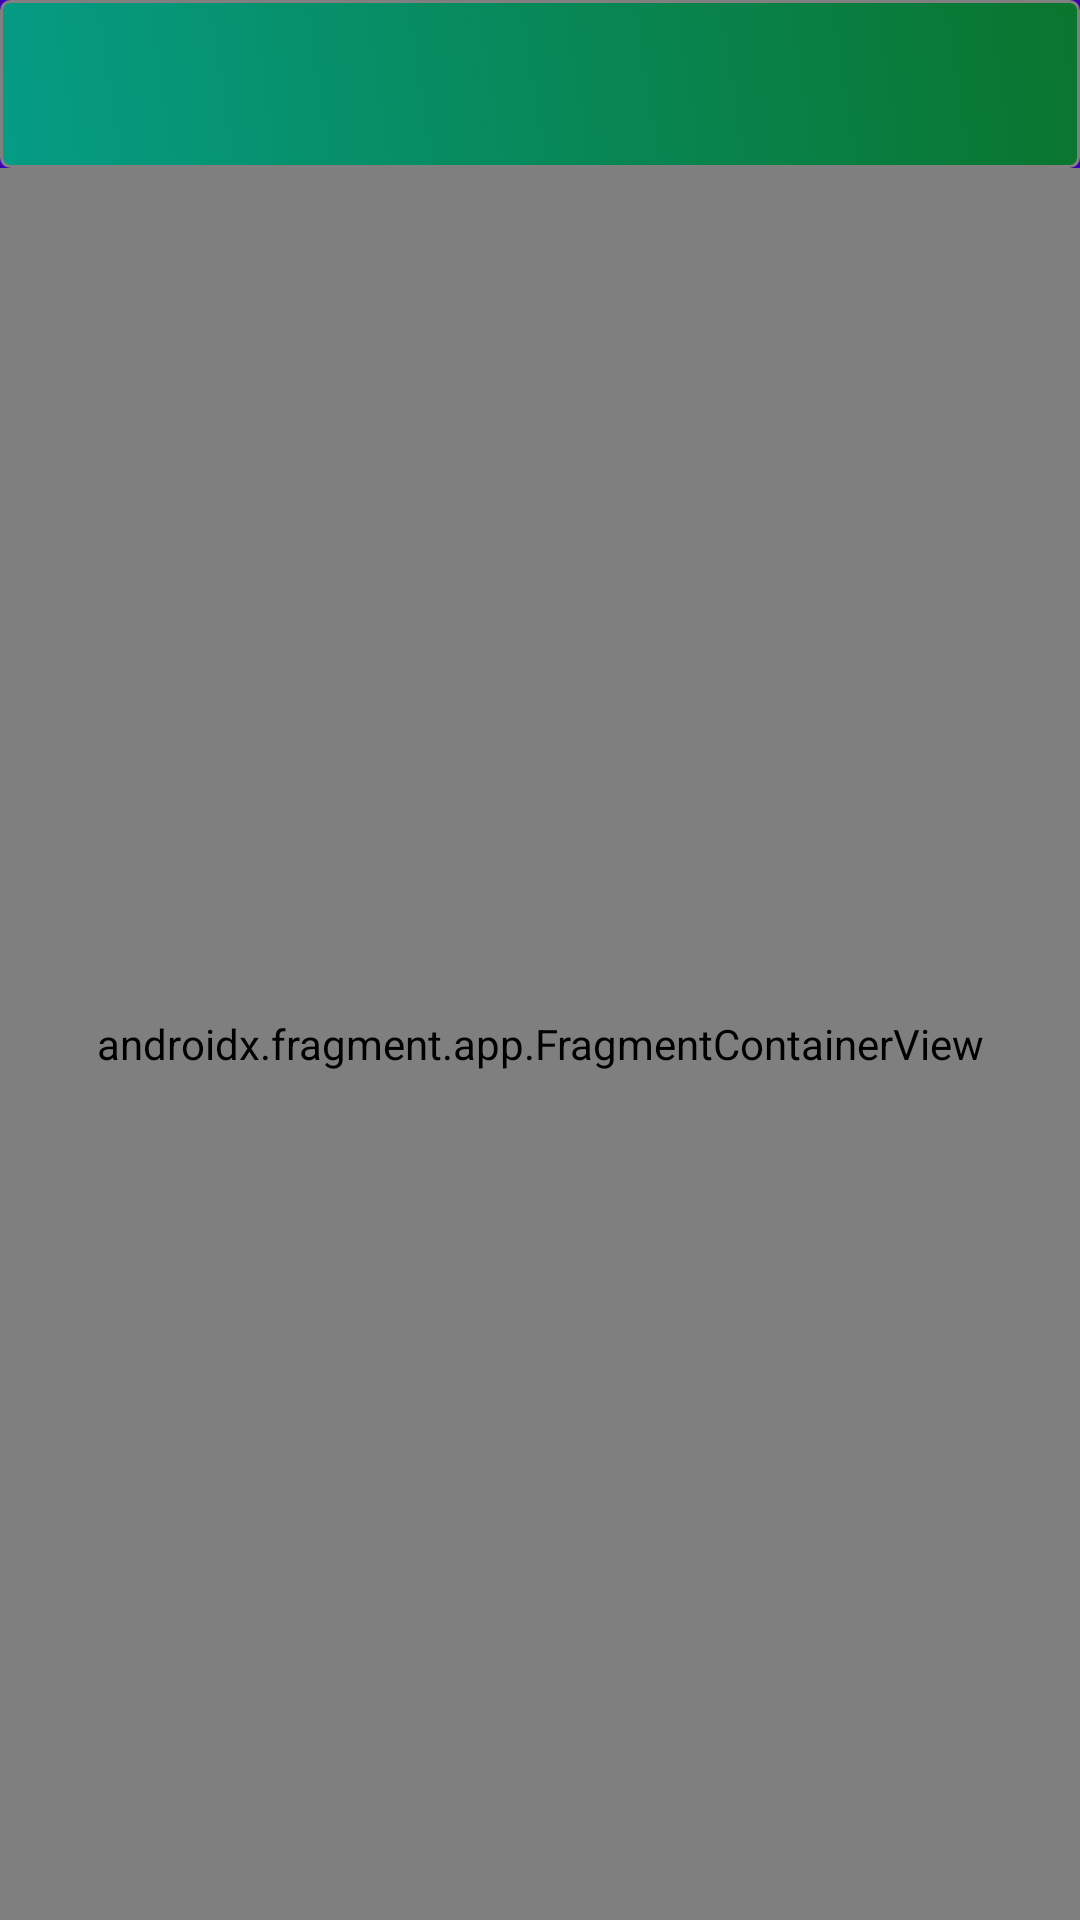

Android layout source for this screen:
<!-- AndroidManifest.xml: application theme AppTheme.NoActionBar -->
<!-- res/layout/activity_main.xml -->
<?xml version="1.0" encoding="utf-8"?>
<layout
    xmlns:android="http://schemas.android.com/apk/res/android"
    xmlns:app="http://schemas.android.com/apk/res-auto"
    xmlns:tools="http://schemas.android.com/tools">
<androidx.coordinatorlayout.widget.CoordinatorLayout
    android:layout_width="match_parent"
    android:layout_height="match_parent">
    <androidx.constraintlayout.widget.ConstraintLayout
        android:layout_width="match_parent"
        android:layout_height="match_parent">
    <com.google.android.material.appbar.AppBarLayout
        android:id="@+id/appBar"
        android:layout_width="match_parent"
        android:layout_height="wrap_content"
        android:theme="@style/AppTheme.AppBarOverlay"
        app:layout_constraintTop_toTopOf="parent"
        app:layout_constraintStart_toStartOf="parent"
        app:layout_constraintEnd_toEndOf="parent">
        <androidx.appcompat.widget.Toolbar
            android:id="@+id/toolbar"
            android:layout_width="match_parent"
            android:layout_height="?attr/actionBarSize"
            android:background="@drawable/background_toolbar"
            app:popupTheme="@style/AppTheme.PopupOverlay"
            app:titleTextAppearance="@font/pacifico"
            app:titleTextColor="@color/white" />
    </com.google.android.material.appbar.AppBarLayout>

    <androidx.fragment.app.FragmentContainerView
        android:id="@+id/myNavHostFragment"
        android:name="androidx.navigation.fragment.NavHostFragment"
        android:layout_width="match_parent"
        android:layout_height="0dp"
        app:layout_constraintStart_toStartOf="parent"
        app:layout_constraintEnd_toEndOf="parent"
        app:layout_constraintTop_toBottomOf="@+id/appBar"
        app:layout_constraintBottom_toBottomOf="parent"
        app:defaultNavHost="true"
        app:navGraph="@navigation/navigation" />
    </androidx.constraintlayout.widget.ConstraintLayout>
</androidx.coordinatorlayout.widget.CoordinatorLayout>
</layout>
<!-- resources referenced by this layout -->
<resources>
  <!-- drawable background_toolbar (drawable) -->
  <?xml version="1.0" encoding="utf-8"?>
  <selector xmlns:android="http://schemas.android.com/apk/res/android">
      <item >
          <shape android:shape="rectangle"  >
              <corners android:radius="3dip" />
              <stroke android:width="1dip" android:color="#808080" />
              <gradient
              android:angle="45"
              android:startColor="#059C85"
              android:endColor="#0A752D"
              android:type="linear"/>
          </shape>
      </item>
  </selector>
  <style name="AppTheme.AppBarOverlay" parent="ThemeOverlay.AppCompat.Dark.ActionBar" />
  <style name="AppTheme.PopupOverlay" parent="ThemeOverlay.AppCompat.Light" />
  <style name="AppTheme.NoActionBar">
          <item name="windowActionBar">false</item>
          <item name="windowNoTitle">true</item>
      </style>
  <!-- not gathered from this repository: default colours our renderer supplied (Android Studio template values) -->
  <color name="white">#FFFFFFFF</color>
</resources>
